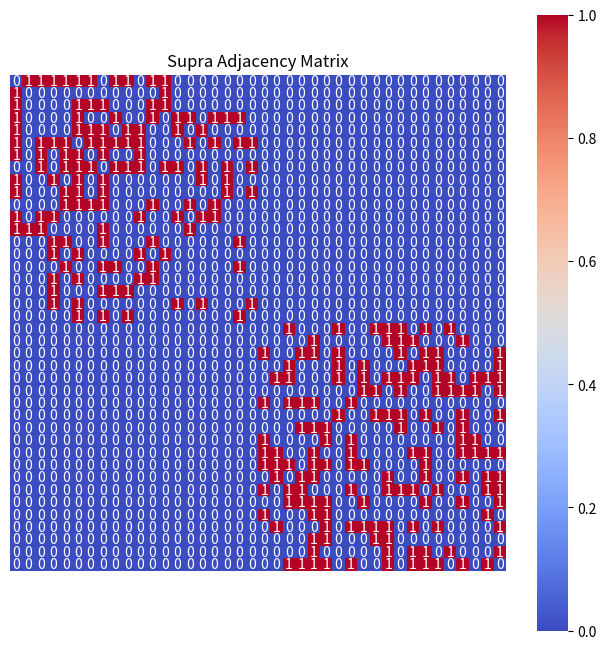
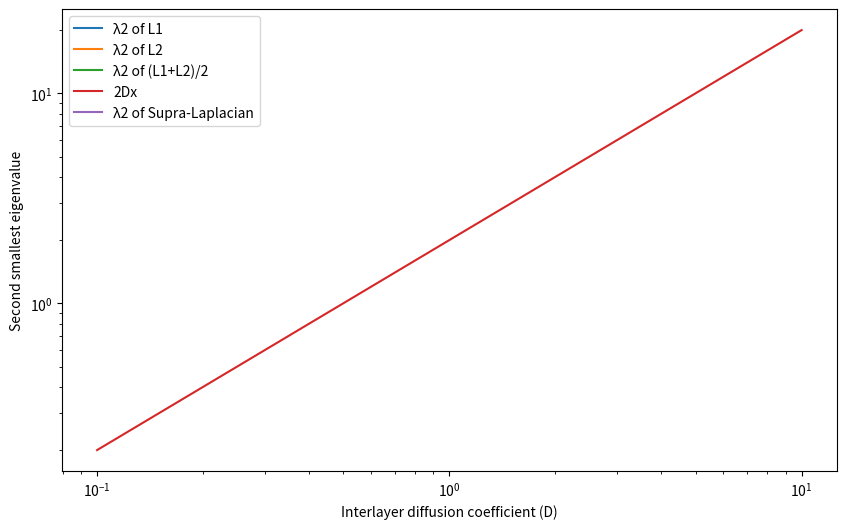

Here is the Python script that generated these plots, in order:
import numpy as np
import networkx as nx
import seaborn as sns
import matplotlib.pyplot as plt


N = 20
k_avg = 8
m = int(k_avg / 2)

G1 = nx.barabasi_albert_graph(N, m)
G2 = nx.erdos_renyi_graph(N, k_avg / (N - 1))

A1 = nx.adjacency_matrix(G1).toarray()
A2 = nx.adjacency_matrix(G2).toarray()

eigenvalues_A1 = np.linalg.eigvals(A1)
eigenvalues_A2 = np.linalg.eigvals(A2)

eigenvalues_A1.sort()
eigenvalues_A2.sort()

# Diffusion 
D_values = np.linspace(0.1, 10, 100)

lambda2_values_A1 = []
lambda2_values_A2 = []
lambda2_values_avg = []
lambda_values_2Dx = []
lambda2_values_supra = []

D1 = 1
D2 = 1

for D in D_values:
    # Construct the supra adjacency matrix
    supra_A = np.block([[A1, np.zeros(A1.shape)], [np.zeros(A2.shape), A2]])
    
    eigenvalues_supra = np.linalg.eigvals(supra_A)
    
    eigenvalues_supra.sort()
    
    lambda2_values_A1.append(eigenvalues_A1[1])
    lambda2_values_A2.append(eigenvalues_A2[1])
    lambda2_values_avg.append((eigenvalues_A1[1] + eigenvalues_A2[1]) / 2)
    lambda_values_2Dx.append(2 * D)
    lambda2_values_supra.append(eigenvalues_supra[1])

plt.figure(figsize=(8, 8))
sns.heatmap(supra_A, annot=True, cmap='coolwarm', square=True, cbar=True, xticklabels=False, yticklabels=False)
plt.title('Supra Adjacency Matrix')
plt.show()

plt.figure(figsize=(10, 6))
plt.plot(D_values, lambda2_values_A1, label='λ2 of L1')
plt.plot(D_values, lambda2_values_A2, label='λ2 of L2')
plt.plot(D_values, lambda2_values_avg, label='λ2 of (L1+L2)/2')
plt.plot(D_values, lambda_values_2Dx, label='2Dx')
plt.plot(D_values, lambda2_values_supra, label='λ2 of Supra-Laplacian')
plt.xlabel('Interlayer diffusion coefficient (D)')
plt.ylabel('Second smallest eigenvalue')
plt.xscale('log')
plt.yscale('log')
plt.legend()
plt.show()
